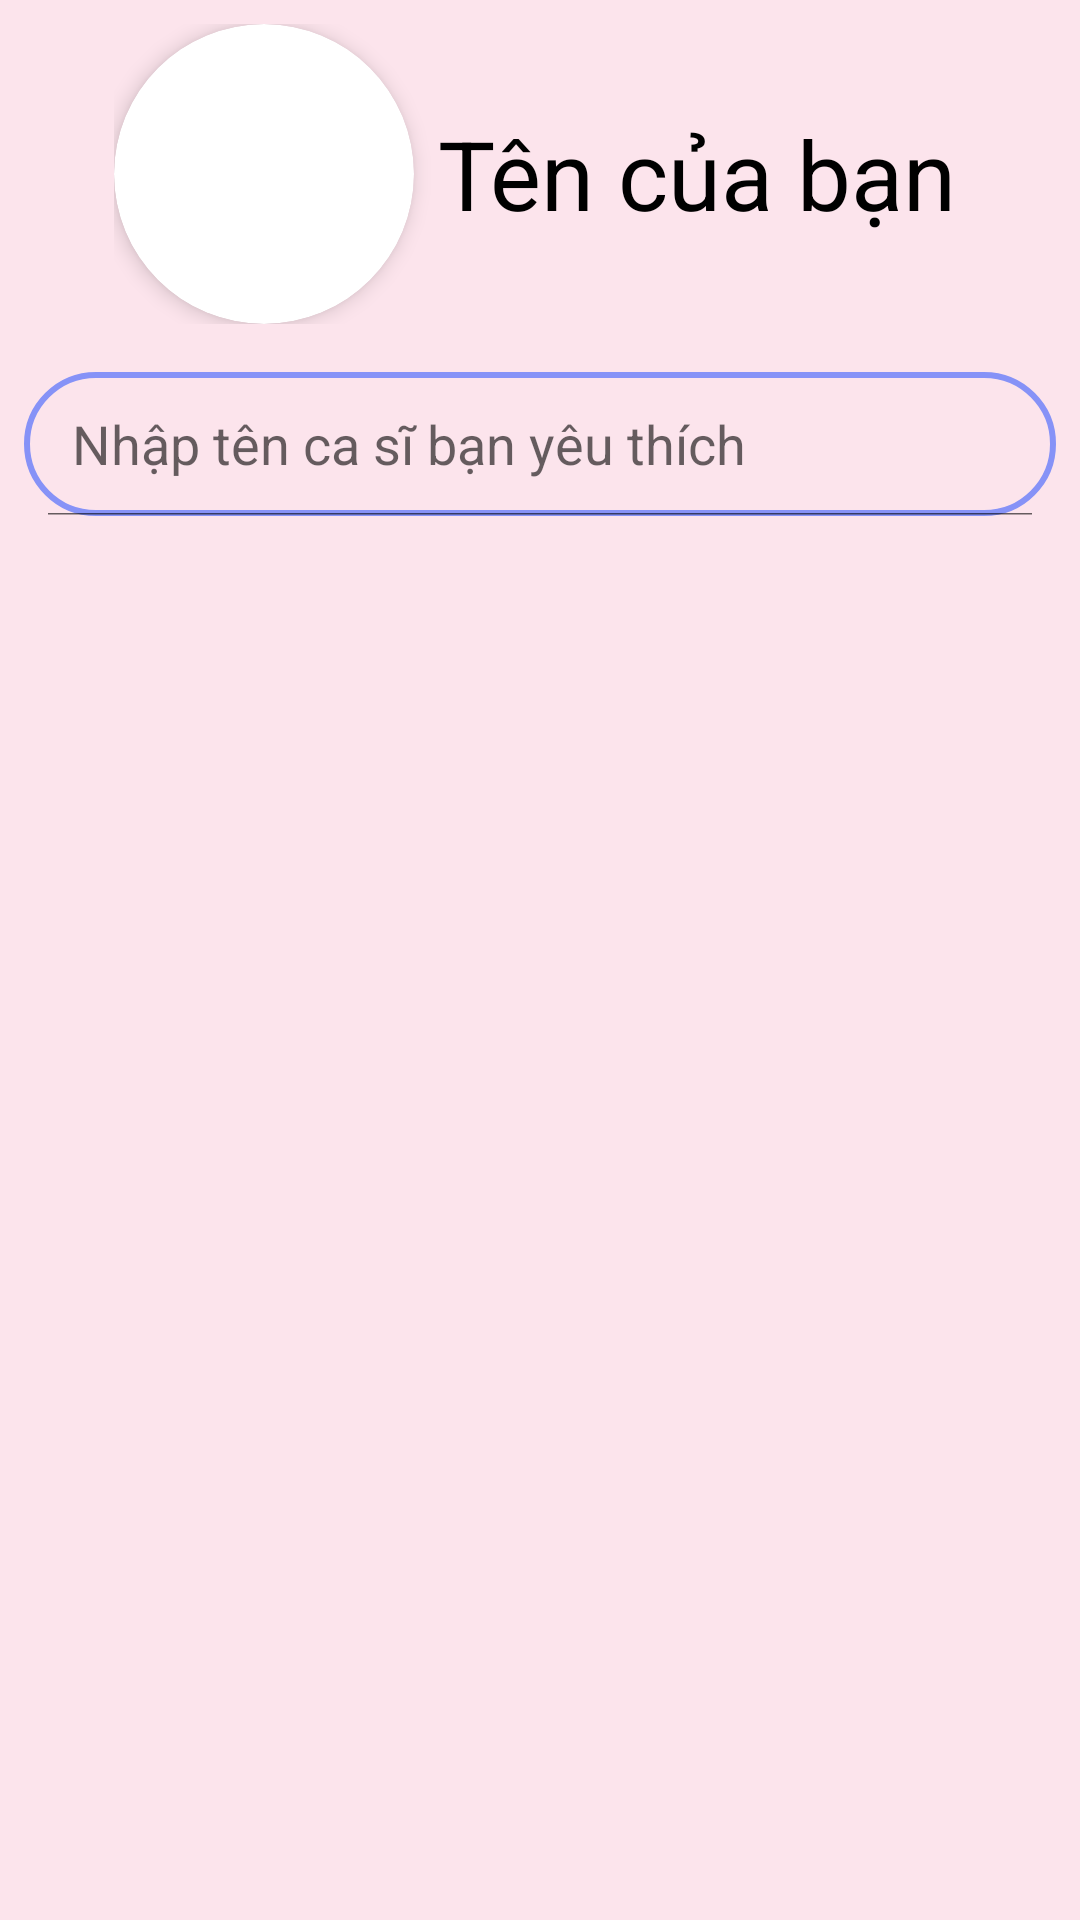

This screen was rendered from an Android layout file. Write that file and the resources it references.
<!-- AndroidManifest.xml: application theme Theme.PKT -->
<!-- res/layout/activity_song_by_album.xml -->
<?xml version="1.0" encoding="utf-8"?>
<RelativeLayout xmlns:android="http://schemas.android.com/apk/res/android"
    xmlns:app="http://schemas.android.com/apk/res-auto"
    xmlns:tools="http://schemas.android.com/tools"
    android:layout_width="match_parent"
    android:layout_height="match_parent"
    android:background="@color/key1"
    tools:context=".View.SongByAlbumActivity">
    <LinearLayout
        android:id="@+id/Album"
        android:layout_width="match_parent"
        android:layout_height="wrap_content"
        android:orientation="horizontal"
        android:padding="8dp"
        android:layout_marginLeft="30dp"
        >
        <com.google.android.material.transformation.TransformationChildCard
            android:layout_width="100dp"
            android:layout_height="100dp"
            app:cardCornerRadius="500dp"
            app:cardElevation="4dp"
            android:layout_marginEnd="8dp">
            <ImageView
                android:id="@+id/album_image"
                android:layout_width="100dp"
                android:layout_height="100dp"
                android:scaleType="centerCrop"

                /></com.google.android.material.transformation.TransformationChildCard>


        <TextView
            android:id="@+id/album_name"
            android:layout_width="wrap_content"
            android:layout_height="wrap_content"
            android:text="Tên của bạn"
            android:textSize="32sp"
            android:textColor="@color/black"
            android:layout_gravity="center_vertical" />
    </LinearLayout>


    <SearchView
        android:layout_width="match_parent"
        android:layout_height="wrap_content"
        android:layout_margin="8dp"
        android:layout_below="@id/Album"
        android:layout_marginTop="55dp"
        android:id="@+id/search_bar_album"
        android:iconifiedByDefault="false"
        android:searchHintIcon="@null"
        android:queryHint="Nhập tên ca sĩ bạn yêu thích"
        android:focusable="false"
        android:closeIcon="@drawable/baseline_clear_24"
        android:searchIcon="@drawable/baseline_search_24"
        android:background="@drawable/lavender_border" />

    <androidx.recyclerview.widget.RecyclerView
        android:id="@+id/listsongbyalbum"
        android:layout_width="match_parent"
        android:layout_height="match_parent"
        android:layout_below="@id/search_bar_album"
        android:scrollbars="vertical" />
</RelativeLayout>
<!-- resources referenced by this layout -->
<resources>
  <color name="black">#FF000000</color>
  <color name="key1">#FCE4EC</color>
  <!-- drawable lavender_border (drawable) -->
  <?xml version="1.0" encoding="utf-8"?>
  <shape xmlns:tools="http://schemas.android.com/tools"
      xmlns:android="http://schemas.android.com/apk/res/android"
      android:shape="rectangle">
  <stroke
      android:width="2dp"
      android:color="@color/lavender">
  </stroke>
  <corners
      android:radius="30dp"></corners>
  </shape>
  <style name="Theme.PKT" parent="Theme.MaterialComponents.DayNight.DarkActionBar">
          
          <item name="colorPrimary">@color/header</item>
          <item name="colorPrimaryVariant">@color/lavender</item>
          <item name="colorOnPrimary">@color/white</item>
          
          <item name="colorSecondary">@color/teal_200</item>
          <item name="colorSecondaryVariant">@color/teal_700</item>
          <item name="colorOnSecondary">@color/black</item>
          
          <item name="android:statusBarColor">?attr/colorPrimaryVariant</item>
          
  
      </style>
  <color name="lavender">#8692f7</color>
  <color name="header">#FF62EA</color>
  <color name="white">#FFFFFFFF</color>
  <color name="teal_200">#FF03DAC5</color>
  <color name="teal_700">#FF018786</color>
</resources>
